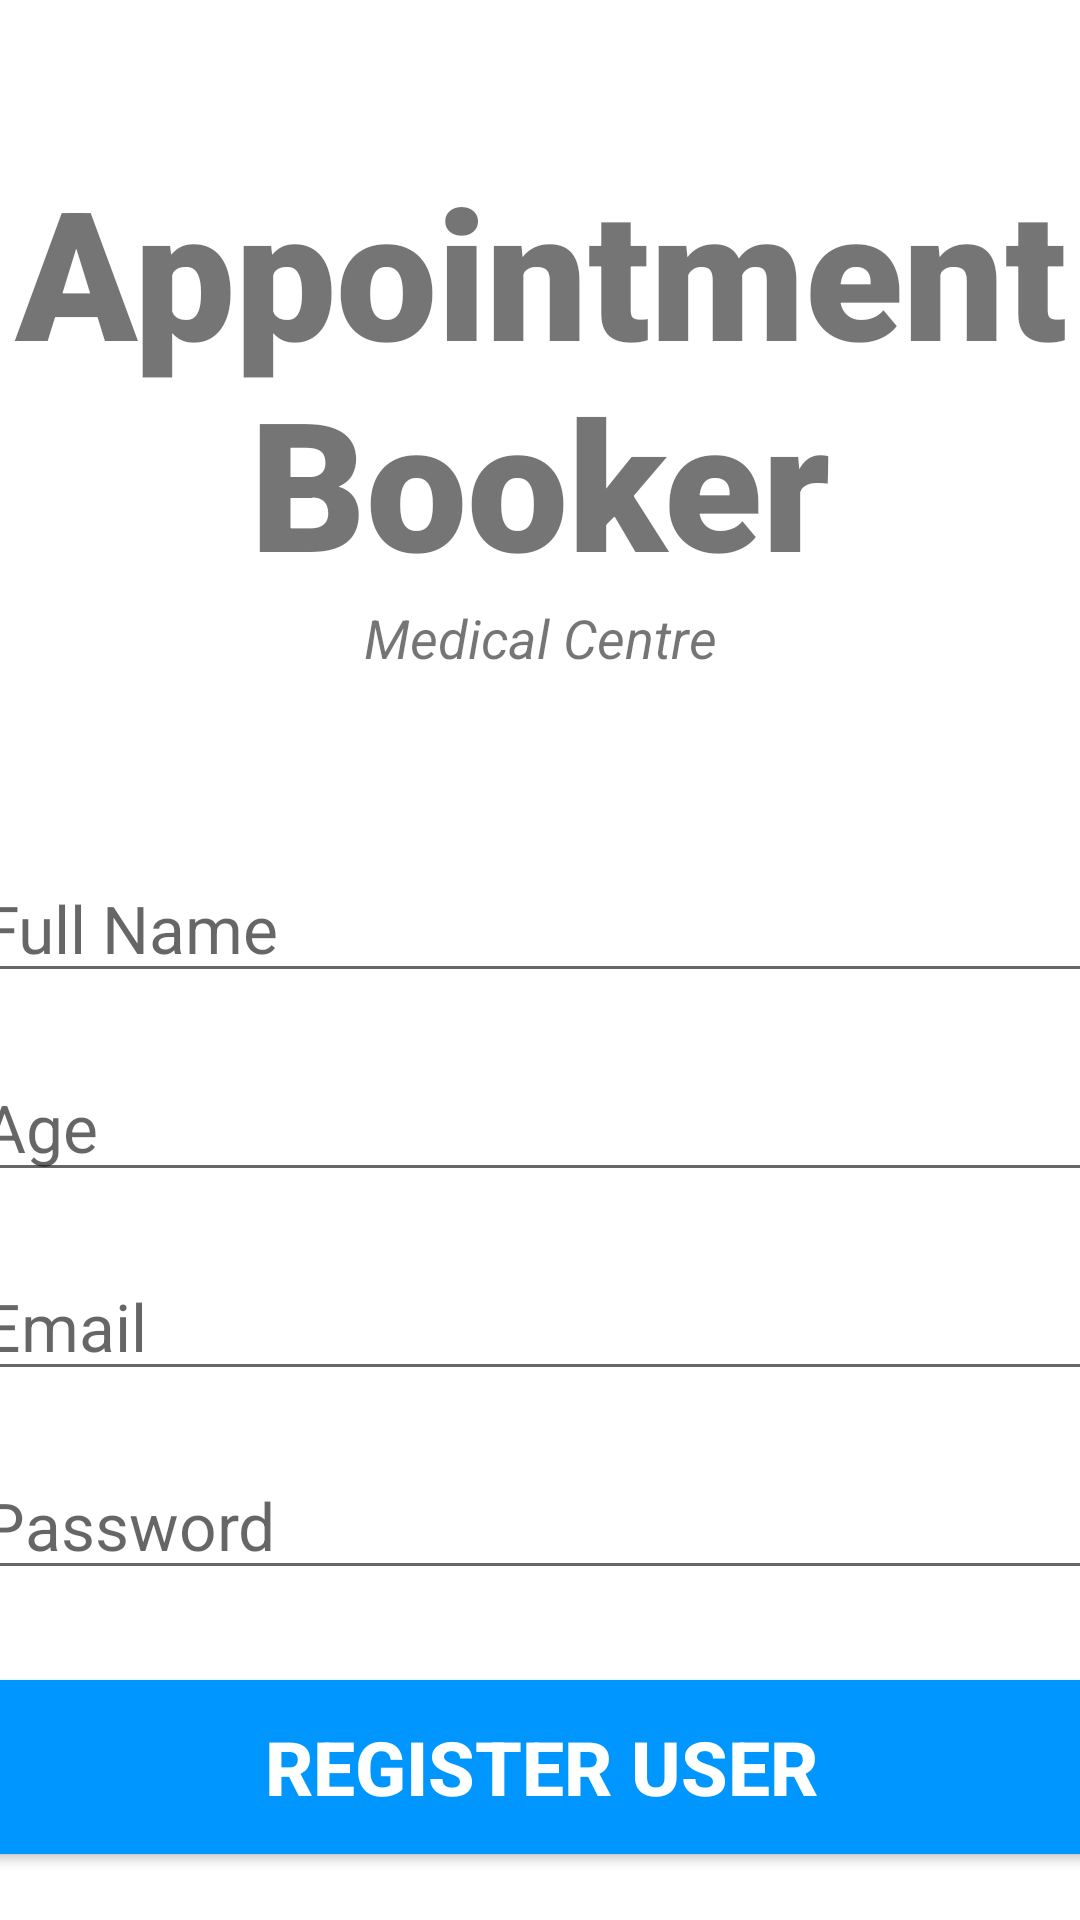

Write the Android layout XML for this screen, with the resource values it uses.
<!-- AndroidManifest.xml: application theme Theme.MedicalCentreAppointmentBooker -->
<!-- res/layout/activity_register_user.xml -->
<?xml version="1.0" encoding="utf-8"?>
<androidx.constraintlayout.widget.ConstraintLayout xmlns:android="http://schemas.android.com/apk/res/android"
    xmlns:app="http://schemas.android.com/apk/res-auto"
    xmlns:tools="http://schemas.android.com/tools"
    android:layout_width="match_parent"
    android:layout_height="match_parent"
    tools:context=".Login.RegisterUserActivity">

    <TextView
        android:id="@+id/registerBanner"
        android:layout_width="match_parent"
        android:layout_height="wrap_content"
        android:text="Appointment Booker"
        android:textSize="60sp"
        android:textAlignment="center"
        android:textStyle="bold"
        android:fontFamily="sans-serif-black"
        app:layout_constraintTop_toTopOf="parent"
        app:layout_constraintRight_toRightOf="parent"
        app:layout_constraintLeft_toLeftOf="parent"
        android:layout_marginTop="50dp" />

    <TextView
        android:id="@+id/registerSubBanner"
        android:layout_width="wrap_content"
        android:layout_height="wrap_content"
        android:text="Medical Centre"
        android:textStyle="italic"
        android:textSize="18sp"
        android:textAlignment="center"
        app:layout_constraintTop_toBottomOf="@+id/registerBanner"
        app:layout_constraintLeft_toLeftOf="parent"
        app:layout_constraintRight_toRightOf="parent" />

    <EditText
        android:id="@+id/registerNameInput"
        android:layout_width="380dp"
        android:layout_height="wrap_content"
        android:layout_marginTop="60dp"
        android:ems="10"
        android:hint="Full Name"
        android:inputType="text"
        android:textSize="22sp"
        app:layout_constraintLeft_toLeftOf="parent"
        app:layout_constraintRight_toRightOf="parent"
        app:layout_constraintTop_toBottomOf="@+id/registerSubBanner" />

    <EditText
        android:id="@+id/registerAgeInput"
        android:layout_width="380dp"
        android:layout_height="wrap_content"
        android:layout_marginTop="20dp"
        android:ems="10"
        android:hint="Age"
        android:inputType="number"
        android:textSize="22sp"
        app:layout_constraintLeft_toLeftOf="parent"
        app:layout_constraintRight_toRightOf="parent"
        app:layout_constraintTop_toBottomOf="@+id/registerNameInput" />

    <EditText
        android:id="@+id/registerEmailInput"
        android:layout_width="380dp"
        android:layout_height="wrap_content"
        android:layout_marginTop="20dp"
        android:ems="10"
        android:hint="Email"
        android:inputType="textEmailAddress"
        android:textSize="22sp"
        app:layout_constraintLeft_toLeftOf="parent"
        app:layout_constraintRight_toRightOf="parent"
        app:layout_constraintTop_toBottomOf="@+id/registerAgeInput" />

    <EditText
        android:id="@+id/registerPasswordInput"
        android:layout_width="380dp"
        android:layout_height="wrap_content"
        android:layout_marginTop="20dp"
        android:ems="10"
        android:hint="Password"
        android:inputType="textPassword"
        android:textSize="22sp"
        app:layout_constraintLeft_toLeftOf="parent"
        app:layout_constraintRight_toRightOf="parent"
        app:layout_constraintTop_toBottomOf="@+id/registerEmailInput" />

    <Button
        android:id="@+id/registerButton"
        android:layout_width="380dp"
        android:layout_height="70dp"
        android:layout_marginTop="24dp"
        android:backgroundTint="@color/bright_blue"
        android:text="Register User"
        android:textColor="@color/white"
        android:textSize="25sp"
        android:textStyle="bold"
        app:layout_constraintLeft_toLeftOf="parent"
        app:layout_constraintRight_toRightOf="parent"
        app:layout_constraintTop_toBottomOf="@+id/registerPasswordInput" />

    <ProgressBar
        android:id="@+id/registerProgressBar"
        style="?android:attr/progressBarStyleLarge"
        android:layout_width="wrap_content"
        android:layout_height="wrap_content"
        android:layout_centerInParent = "true"
        android:visibility="gone"
        app:layout_constraintTop_toTopOf="parent"
        app:layout_constraintBottom_toBottomOf="parent"
        app:layout_constraintLeft_toLeftOf="parent"
        app:layout_constraintRight_toRightOf="parent" />


</androidx.constraintlayout.widget.ConstraintLayout>
<!-- resources referenced by this layout -->
<resources>
  <color name="bright_blue">#0096FF</color>
  <color name="white">#FFFFFFFF</color>
  <style name="Theme.MedicalCentreAppointmentBooker" parent="Theme.MaterialComponents.DayNight.DarkActionBar">
          
          <item name="colorPrimary">@color/cobalt_blue</item>
          <item name="colorPrimaryVariant">@color/bright_blue</item>
          <item name="colorOnPrimary">@color/white</item>
          
          <item name="colorSecondary">@color/teal_200</item>
          <item name="colorSecondaryVariant">@color/teal_700</item>
          <item name="colorOnSecondary">@color/black</item>
          
          <item name="android:statusBarColor" tools:targetApi="l">?attr/colorPrimaryVariant</item>
          
          <item name="windowActionBar">true</item>
          <item name="windowNoTitle">true</item>
      </style>
  <color name="cobalt_blue">#0047AB</color>
  <color name="teal_200">#FF03DAC5</color>
  <color name="teal_700">#FF018786</color>
  <color name="black">#FF000000</color>
</resources>
